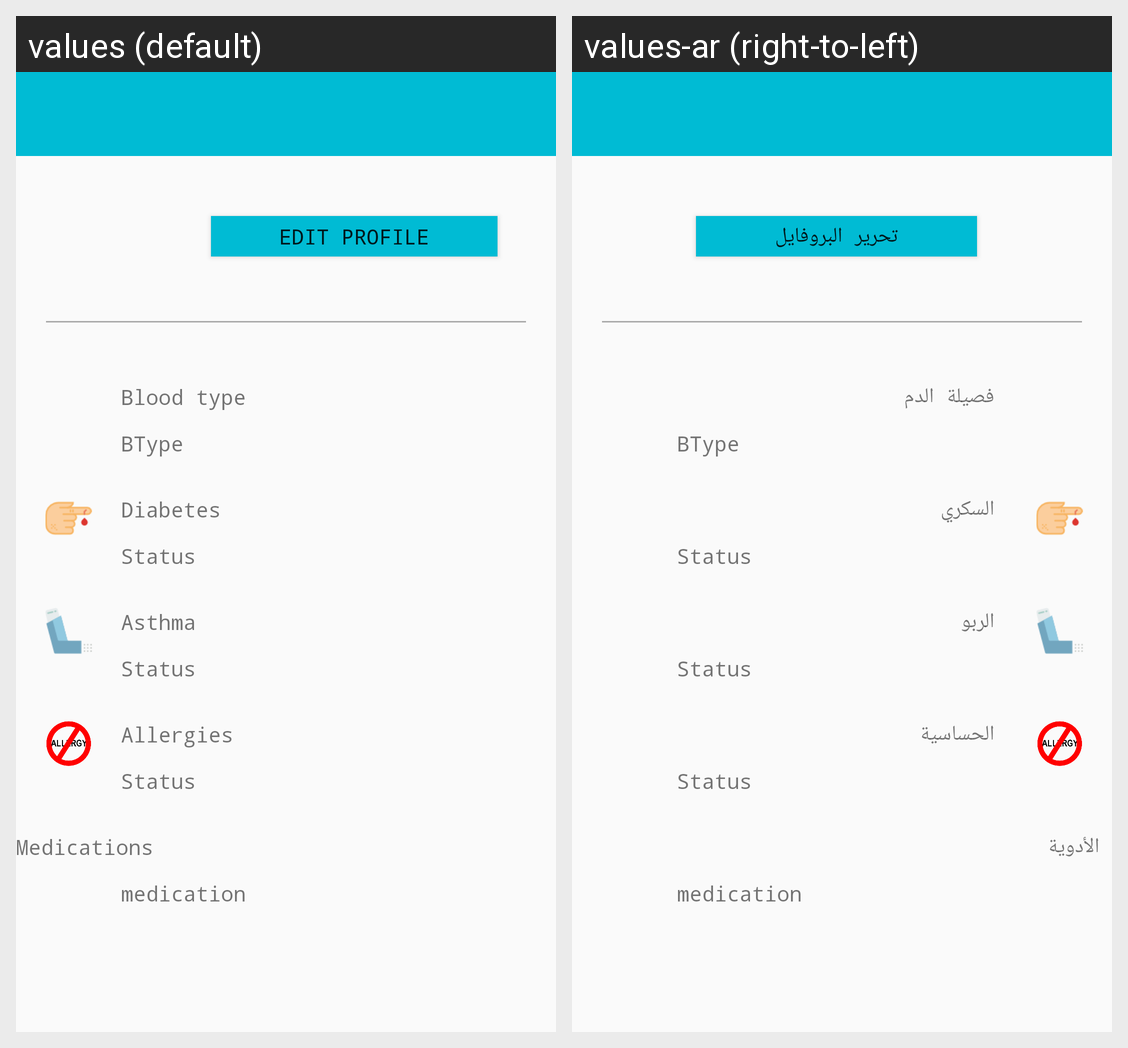

Locale-by-locale string values for the Android screen shown in this grid:
Android screen res/layout/activity_view_medical_info.xml rendered under 2 locales, left to right: values (default), values-ar (right-to-left). Device: Nexus 5 (rendered at 1080×1920; each locale shown at half size, 540×960, under a caption strip naming it); theme AppTheme.
Strings drawn on this screen, with the default value and each locale's value (text and hints the layout hard-codes, and strings that could not be matched under every locale, appear in the picture but are not listed):

PatientProfile_EditProfile
  values: Edit Profile
  values-ar: تحرير البروفايل

Reg3_BloodType
  values: Blood type
  values-ar:  فصيلة الدم

Reg3_Diabetes
  values: Diabetes
  values-ar:  السكري

PatientMedicalInfo_Asthma
  values: Asthma
  values-ar:  الربو

PatientMedicalInfo_Allergies
  values: Allergies
  values-ar:  الحساسية

PatientMedicalInfo_Medications
  values: Medications
  values-ar:  الأدوية
